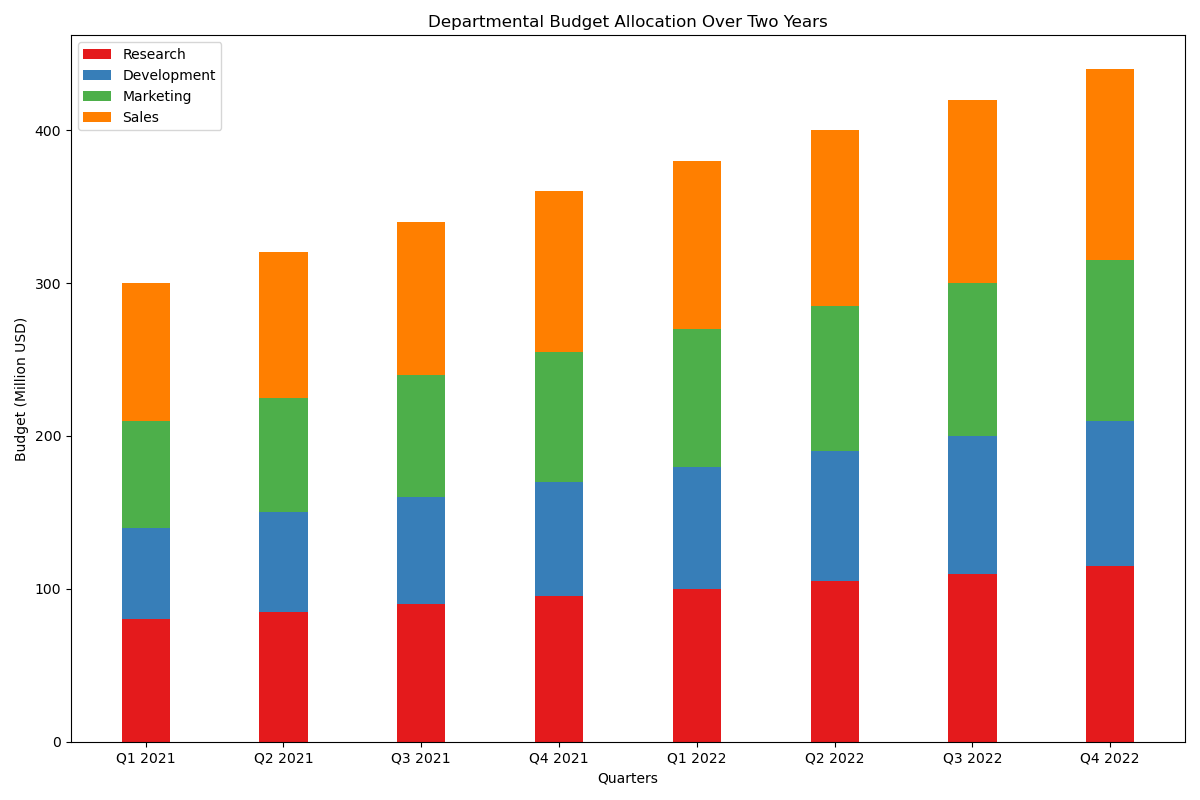

The table this chart was drawn from, first rows:
Quarter, Research, Development, Marketing, Sales
Q1 2021, 80, 60, 70, 90
Q2 2021, 85, 65, 75, 95
Q3 2021, 90, 70, 80, 100
Q4 2021, 95, 75, 85, 105
Q1 2022, 100, 80, 90, 110
Q2 2022, 105, 85, 95, 115
Q3 2022, 110, 90, 100, 120
Q4 2022, 115, 95, 105, 125
